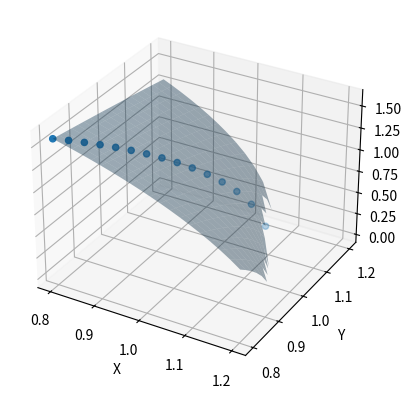

The matplotlib source for this figure:
# ODR tutorial
from scipy.odr import ODR, Model, Data
import numpy as np
import matplotlib.pyplot as plt
np.random.seed(2)

from mpl_toolkits.mplot3d import Axes3D

def func(beta, data):
    # x,y = data
    # a,b,c = beta
    # return a*x+b*y+c

    x, y = data
    a, b, c = beta

    # return np.sin(np.pi * a * x * b * y)
    return np.sqrt(4 - 3 * x**2 * y)

def func2(beta, data):
    x, y = data
    a, b = beta
    return -np.pi * (x - a) + np.pi * (y - b)


# THE DATA ============================
N = 20
# x = np.random.randn(N)
# y = np.random.randn(N)
x = np.linspace(0.8, 1.2, N)
y = np.linspace(0.8, 1.2, N)

# z = func([-3,-1,2],[x,y])#+np.random.normal(size=N)  # second arg adds noise
z = func([1, 1, 1],[x,y])# +np.random.normal(size=N)*0.1  # second arg adds noise
# = =============================================

data = Data([x,y],z)
model = Model(func)
odr = ODR(data, model, [1, 1, 1])
odr.set_job(fit_type = 0)
res = odr.run()

Y,X = np.mgrid[y.min():y.max():20j,x.min():x.max():20j]
Z = func(res.beta, [X,Y])
f = plt.figure()
pl = f.add_subplot(111,projection='3d')
pl.scatter3D(x,y,z)
pl.plot_surface(X,Y,Z,alpha=0.4)
pl.set_xlabel("X")
pl.set_ylabel("Y")
pl.set_zlabel("Z")
plt.show()